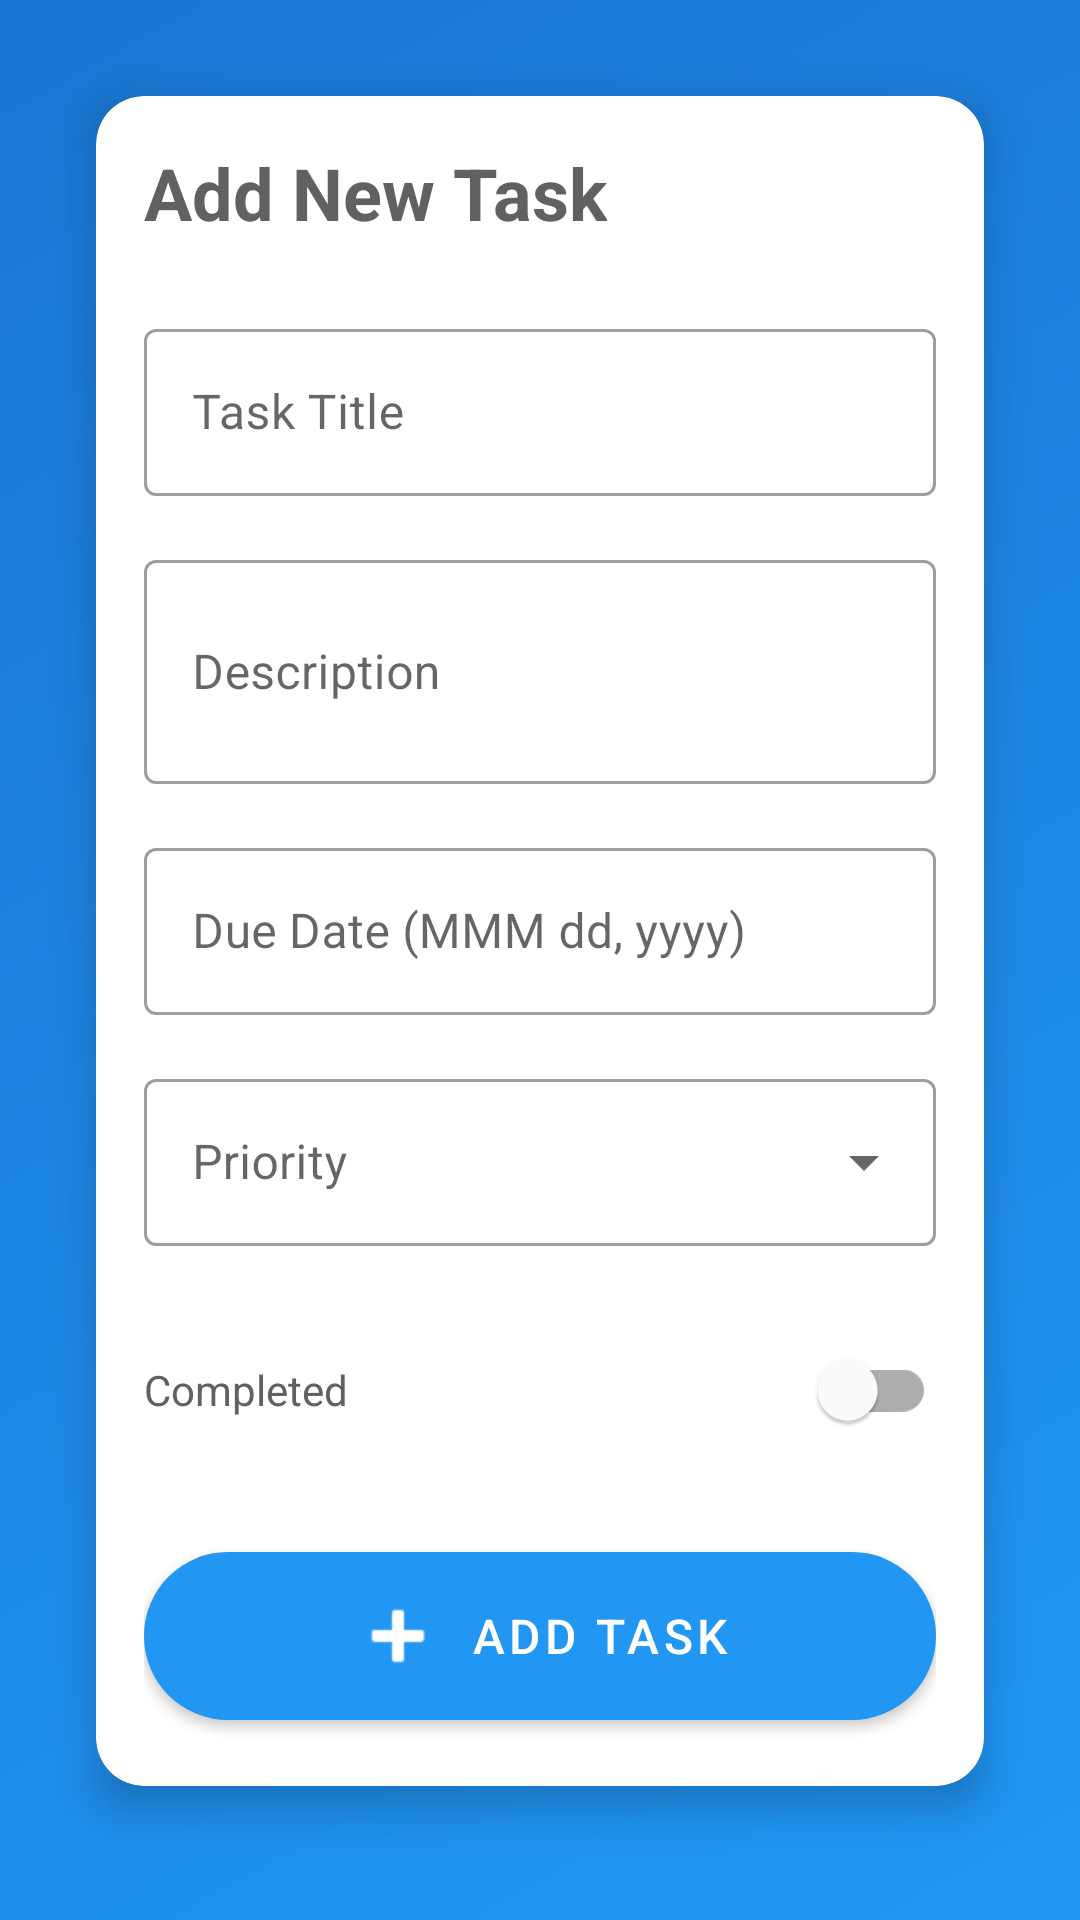

This screen was rendered from an Android layout file. Write that file and the resources it references.
<!-- AndroidManifest.xml: activity theme Theme.DailyFlowprojet -->
<!-- res/layout/activity_add_task.xml -->
<?xml version="1.0" encoding="utf-8"?>
<LinearLayout
    xmlns:android="http://schemas.android.com/apk/res/android"
    xmlns:app="http://schemas.android.com/apk/res-auto"
    android:layout_width="match_parent"
    android:layout_height="match_parent"
    android:orientation="vertical"
    android:background="@drawable/gradient_background"
    android:padding="16dp">

    <androidx.cardview.widget.CardView
        android:layout_width="match_parent"
        android:layout_height="wrap_content"
        android:layout_margin="16dp"
        app:cardCornerRadius="16dp"
        app:cardElevation="8dp">

        <LinearLayout
            android:layout_width="match_parent"
            android:layout_height="wrap_content"
            android:orientation="vertical"
            android:padding="16dp">

            <TextView
                android:layout_width="wrap_content"
                android:layout_height="wrap_content"
                android:text="Add New Task"
                android:textSize="24sp"
                android:textStyle="bold"
                android:textColor="@color/gray_dark"
                android:layout_marginBottom="24dp"/>

            <com.google.android.material.textfield.TextInputLayout
                android:layout_width="match_parent"
                android:layout_height="wrap_content"
                android:layout_marginBottom="16dp"
                style="@style/Widget.MaterialComponents.TextInputLayout.OutlinedBox">

                <com.google.android.material.textfield.TextInputEditText
                    android:id="@+id/titleInput"
                    android:layout_width="match_parent"
                    android:layout_height="wrap_content"
                    android:hint="Task Title"
                    android:inputType="text"
                    android:maxLines="1"/>

            </com.google.android.material.textfield.TextInputLayout>

            <com.google.android.material.textfield.TextInputLayout
                android:layout_width="match_parent"
                android:layout_height="wrap_content"
                android:layout_marginBottom="16dp"
                style="@style/Widget.MaterialComponents.TextInputLayout.OutlinedBox">

                <com.google.android.material.textfield.TextInputEditText
                    android:id="@+id/descriptionInput"
                    android:layout_width="match_parent"
                    android:layout_height="wrap_content"
                    android:hint="Description"
                    android:inputType="textMultiLine"
                    android:minLines="2"
                    android:maxLines="4"/>

            </com.google.android.material.textfield.TextInputLayout>

            <com.google.android.material.textfield.TextInputLayout
                android:layout_width="match_parent"
                android:layout_height="wrap_content"
                android:layout_marginBottom="16dp"
                style="@style/Widget.MaterialComponents.TextInputLayout.OutlinedBox">

                <com.google.android.material.textfield.TextInputEditText
                    android:id="@+id/dueDateInput"
                    android:layout_width="match_parent"
                    android:layout_height="wrap_content"
                    android:hint="Due Date (MMM dd, yyyy)"
                    android:inputType="date"
                    android:focusable="false"/>

            </com.google.android.material.textfield.TextInputLayout>

            <com.google.android.material.textfield.TextInputLayout
                android:layout_width="match_parent"
                android:layout_height="wrap_content"
                android:layout_marginBottom="24dp"
                style="@style/Widget.MaterialComponents.TextInputLayout.OutlinedBox.ExposedDropdownMenu">

                <AutoCompleteTextView
                    android:id="@+id/priorityInput"
                    android:layout_width="match_parent"
                    android:layout_height="wrap_content"
                    android:hint="Priority"
                    android:inputType="none"
                    android:focusable="false"/>

            </com.google.android.material.textfield.TextInputLayout>

            <com.google.android.material.switchmaterial.SwitchMaterial
                android:id="@+id/completedSwitch"
                android:layout_width="match_parent"
                android:layout_height="wrap_content"
                android:text="Completed"
                android:textColor="@color/gray_dark"
                android:layout_marginBottom="24dp"/>

            <com.google.android.material.button.MaterialButton
                android:id="@+id/addButton"
                android:layout_width="match_parent"
                android:layout_height="wrap_content"
                android:text="Add Task"
                android:textSize="16sp"
                app:icon="@android:drawable/ic_input_add"
                app:iconGravity="textStart"/>

        </LinearLayout>
    </androidx.cardview.widget.CardView>
</LinearLayout>
<!-- resources referenced by this layout -->
<resources>
  <color name="gray_dark">#616161</color>
  <!-- drawable gradient_background (drawable) -->
  <?xml version="1.0" encoding="utf-8"?>
  <shape xmlns:android="http://schemas.android.com/apk/res/android">
      <gradient
          android:type="linear"
          android:angle="135"
          android:startColor="@color/gradient_start"
          android:endColor="@color/gradient_end" />
  </shape>
  <style name="Theme.DailyFlowprojet" parent="Theme.MaterialComponents.Light.NoActionBar">
          
          <item name="colorPrimary">@color/colorPrimary</item>
          <item name="colorPrimaryVariant">@color/colorPrimaryDark</item>
          <item name="colorOnPrimary">@color/white</item>
          
          
          <item name="colorSecondary">@color/colorAccent</item>
          <item name="colorSecondaryVariant">@color/colorAccent</item>
          <item name="colorOnSecondary">@color/white</item>
          
          
          <item name="android:statusBarColor">@color/colorPrimaryDark</item>
          
          
          <item name="android:textColorPrimary">@color/gray_dark</item>
          <item name="android:textColorSecondary">@color/gray</item>
          
          
          <item name="materialButtonStyle">@style/Widget.App.Button</item>
      </style>
  <color name="gradient_start">#2196F3</color>
  <color name="gradient_end">#1976D2</color>
  <color name="colorPrimary">#2196F3</color>
  <color name="colorPrimaryDark">#1976D2</color>
  <color name="white">#FFFFFF</color>
  <color name="colorAccent">#FF4081</color>
  <color name="gray">#9E9E9E</color>
  <style name="Widget.App.Button" parent="Widget.MaterialComponents.Button">
          <item name="android:textSize">16sp</item>
          <item name="android:paddingTop">12dp</item>
          <item name="android:paddingBottom">12dp</item>
          <item name="cornerRadius">28dp</item>
      </style>
</resources>
